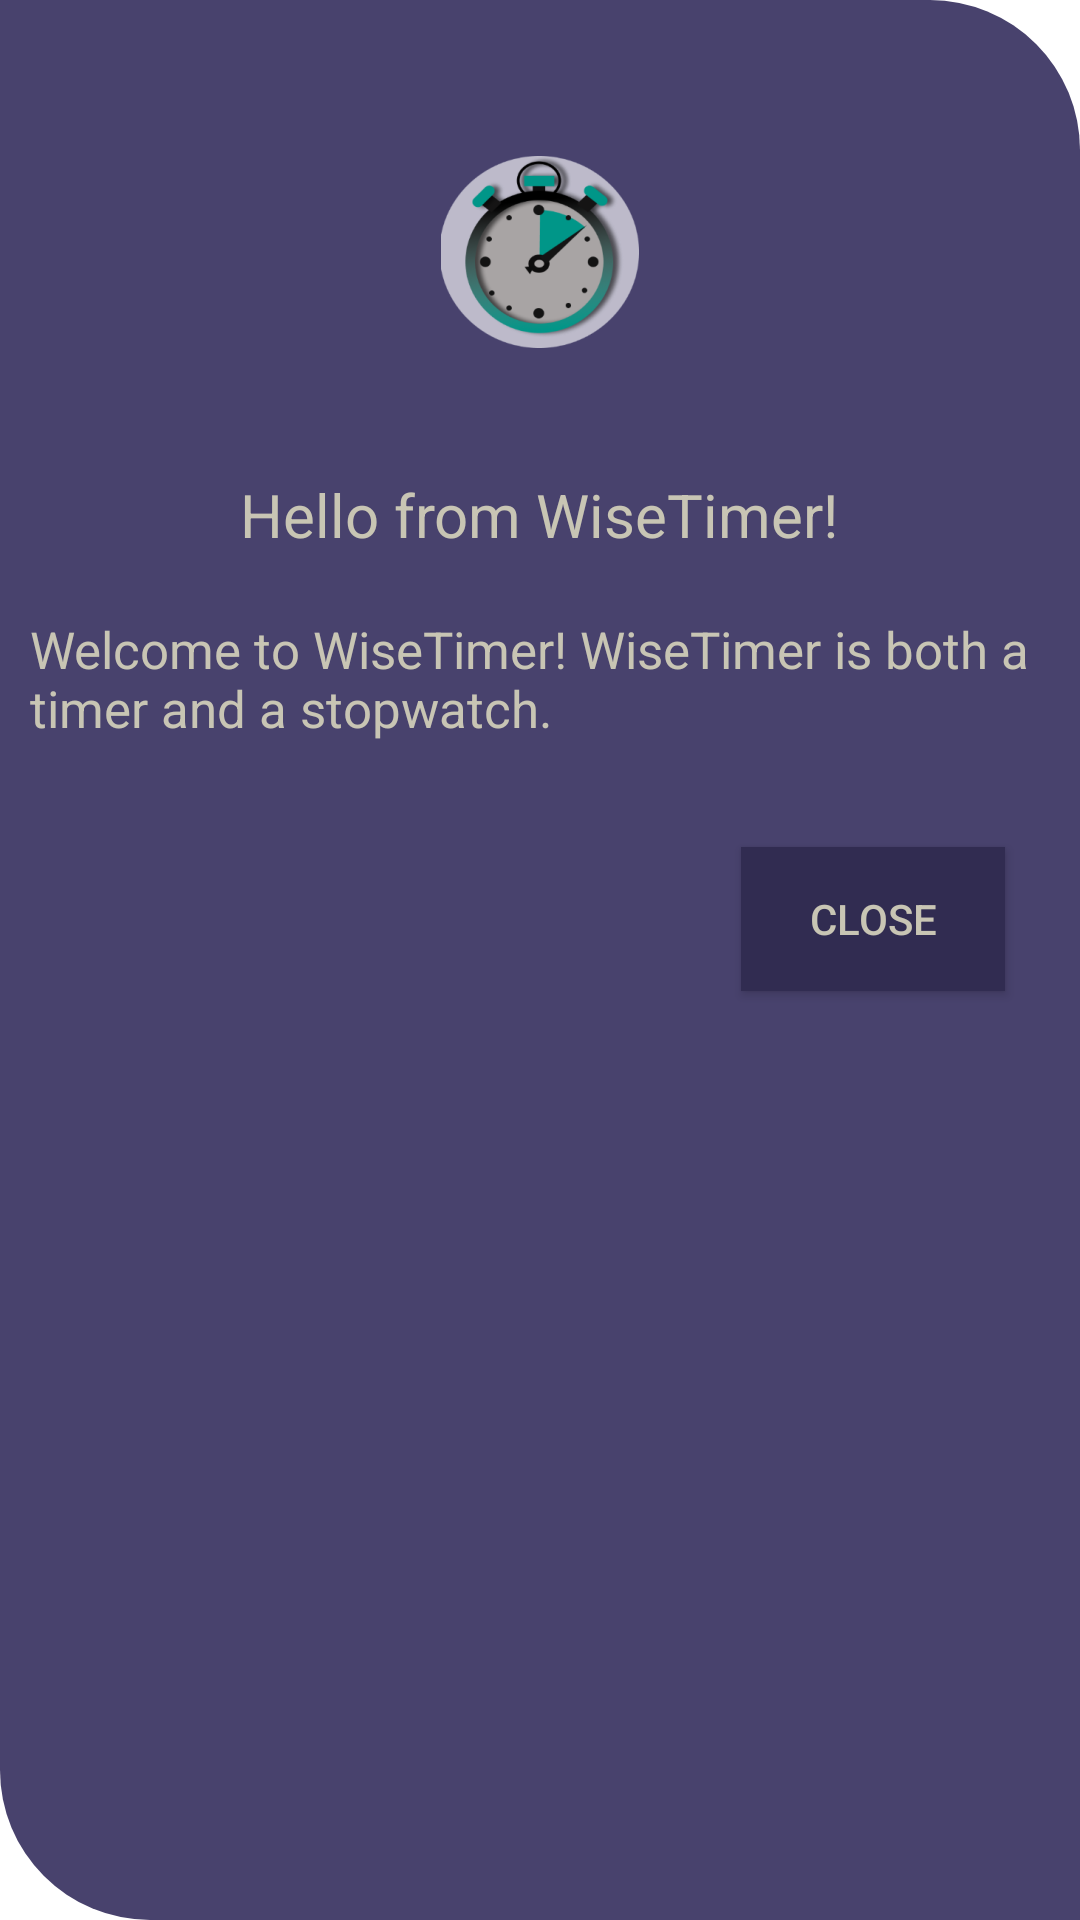

Android layout source for this screen:
<!-- AndroidManifest.xml: fallback theme Theme.MaterialComponents.DayNight.NoActionBar -->
<!-- res/layout/alert_welcome.xml -->
<?xml version="1.0" encoding="utf-8"?>
<RelativeLayout xmlns:android="http://schemas.android.com/apk/res/android"
    android:background="@drawable/dialog_round"
    android:layout_width="match_parent"
    android:layout_height="match_parent"
    android:orientation="horizontal"
    android:padding="10dp"
    >
    <LinearLayout
        android:id="@+id/contentWelcome"
        android:layout_width="wrap_content"
        android:layout_height="wrap_content"
        android:layout_centerHorizontal="true"
        android:orientation="vertical">
        <ImageView
            android:layout_width="wrap_content"
            android:layout_height="wrap_content"
            android:layout_marginTop="20dp"
            android:contentDescription="@string/app_name"
            android:layout_gravity="center"
            android:src="@mipmap/icon_wisetimer_foreground"/>
        <TextView
            android:id="@+id/title"
            android:layout_width="wrap_content"
            android:layout_height="wrap_content"
            android:layout_gravity="center"
            android:text="@string/welcome_app_title"
            android:textSize="20sp"
            android:textColor="@color/newColorText"
            android:textStyle="normal"
            android:layout_marginTop="20dp"/>
        <TextView
            android:layout_width="wrap_content"
            android:layout_height="wrap_content"
            android:layout_gravity="center"
            android:text="@string/welcome_app_text"
            android:textSize="17sp"
            android:textColor="@color/newColorText"
            android:textStyle="normal"
            android:layout_marginTop="20dp"
            android:layout_marginBottom="20dp"/>

    </LinearLayout>

    <Button
        android:id="@+id/buttonClose"
        android:layout_width="wrap_content"
        android:layout_height="wrap_content"
        android:layout_below="@+id/contentWelcome"
        android:layout_alignParentEnd="true"
        android:text="@string/close"
        android:contentDescription="@string/close"
        android:textColor="@color/newColorText"
        android:layout_marginEnd="15dp"
        android:layout_marginBottom="15dp"
        android:layout_marginTop="15dp"
        android:padding="10dp"
        android:background="@color/newColorBgDark"
        />

</RelativeLayout>
<!-- resources referenced by this layout -->
<resources>
  <color name="newColorBgDark">#312C51</color>
  <color name="newColorText">#C8C5B4</color>
  <!-- drawable dialog_round (drawable) -->
  <?xml version="1.0" encoding="utf-8"?>
  <shape xmlns:android="http://schemas.android.com/apk/res/android">
      <solid android:color="@color/newColorBg" />
      <corners
          android:bottomLeftRadius="50dp"
          android:topRightRadius="50dp"/>
      <padding
          android:bottom="32.5dp"
          android:left="32.5dp"
          android:right="22.5dp"
          android:top="22.5dp" />
  </shape>
  <!-- mipmap icon_wisetimer_foreground: png bitmap (mipmap-hdpi, 10102 bytes) -->
  <string name="app_name">WiseTimer</string>
  <string name="close">Close</string>
  <string name="welcome_app_text">Welcome to WiseTimer! WiseTimer is both a timer and a stopwatch.</string>
  <string name="welcome_app_title">Hello from WiseTimer!</string>
  <color name="newColorBg">#48426D</color>
</resources>
